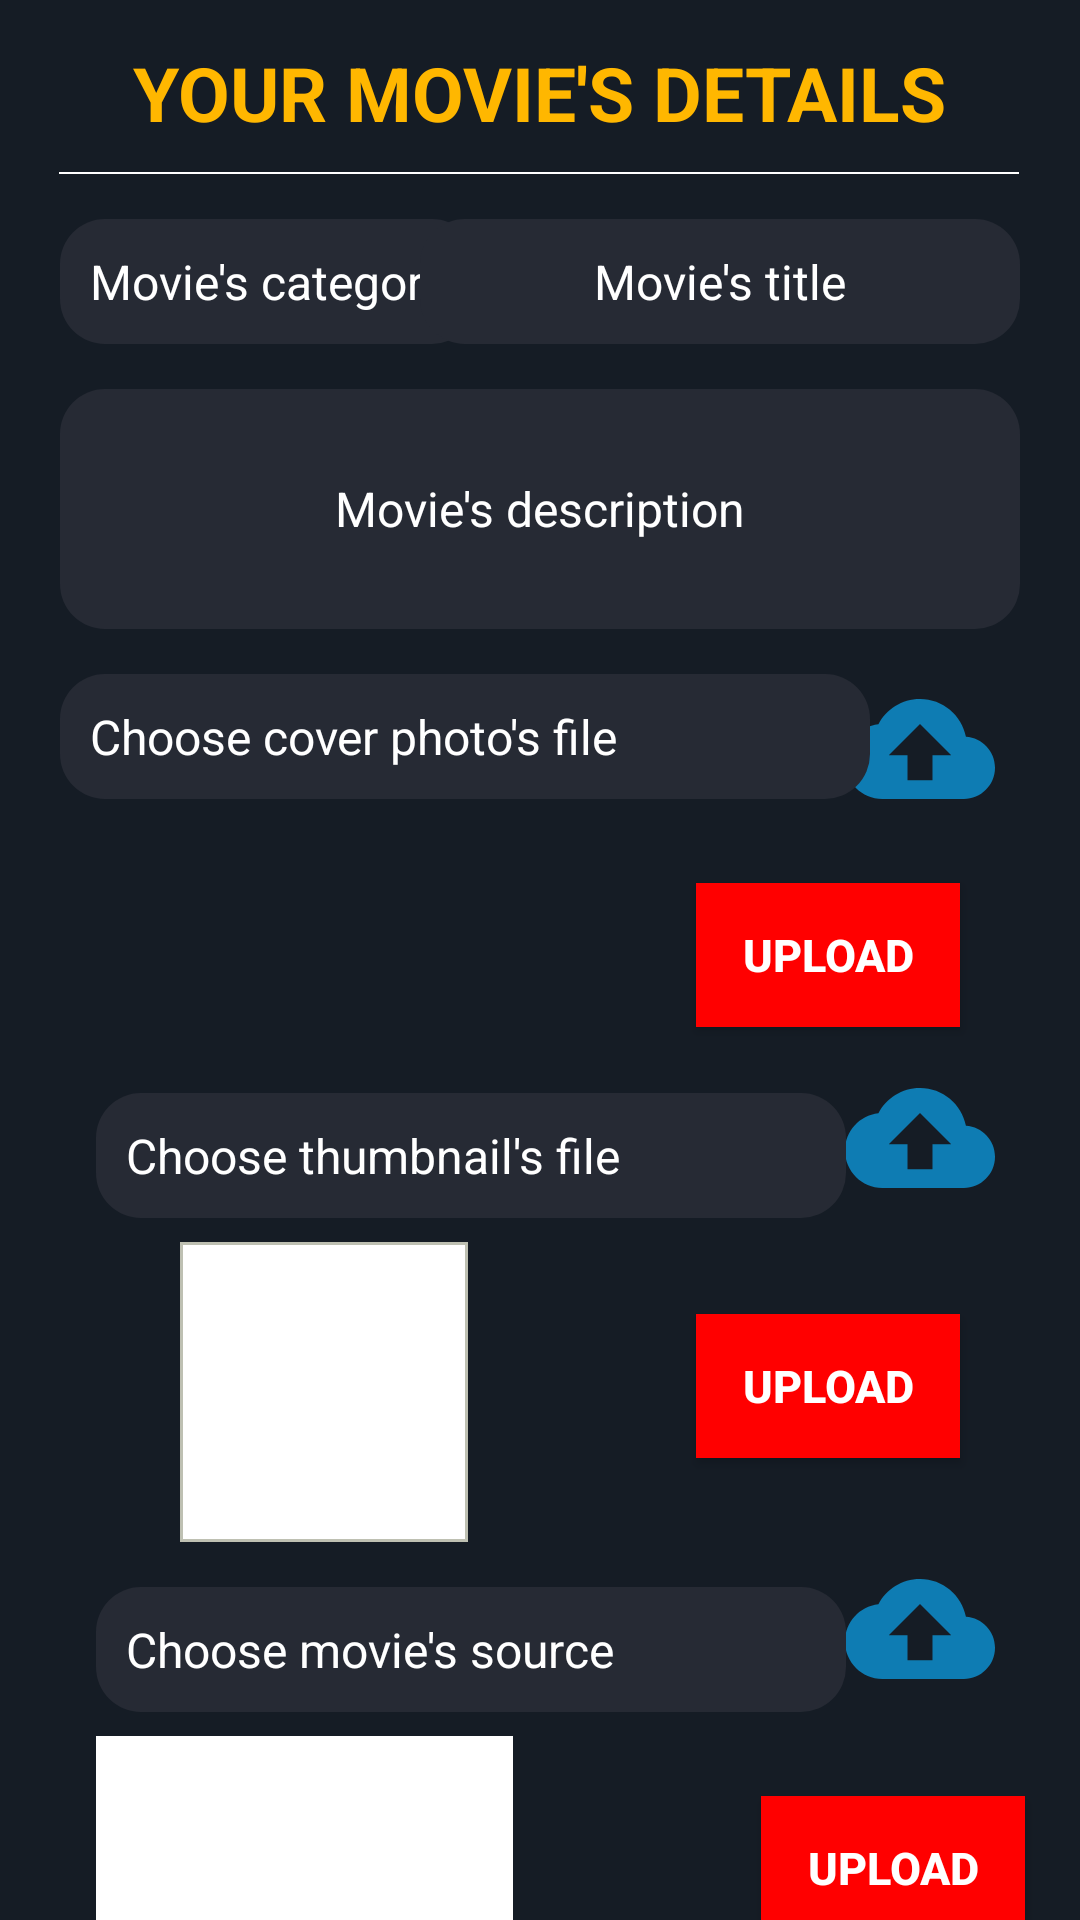

Android layout source for this screen:
<!-- AndroidManifest.xml: application theme Theme.MovieApplication -->
<!-- res/layout/activity_movie_management.xml -->
<?xml version="1.0" encoding="utf-8"?>
<androidx.constraintlayout.widget.ConstraintLayout xmlns:android="http://schemas.android.com/apk/res/android"
    xmlns:app="http://schemas.android.com/apk/res-auto"
    xmlns:tools="http://schemas.android.com/tools"
    android:layout_width="match_parent"
    android:layout_height="match_parent"
    android:background="@color/colorPrimary">

    <TextView
        android:id="@+id/title"
        android:layout_width="320dp"
        android:layout_height="54dp"
        android:layout_marginTop="4dp"
        android:background="@drawable/border_bottom"
        android:padding="10dp"
        android:text="YOUR MOVIE'S DETAILS"
        android:textAlignment="center"
        android:textColor="#FFB700"
        android:textSize="25dp"
        android:textStyle="bold"
        app:layout_constraintEnd_toEndOf="parent"
        app:layout_constraintHorizontal_bias="0.494"
        app:layout_constraintStart_toStartOf="parent"
        app:layout_constraintTop_toTopOf="parent" />


    <ImageView
        android:id="@+id/imageViewSelectMovieCoverPhoto"
        android:layout_width="67dp"
        android:layout_height="50dp"
        android:layout_marginStart="12dp"
        android:layout_marginTop="15dp"
        android:layout_marginEnd="20dp"
        app:layout_constraintEnd_toEndOf="parent"
        app:layout_constraintHorizontal_bias="1.0"
        app:layout_constraintStart_toEndOf="@+id/editTextCoverPhoto"
        app:layout_constraintTop_toBottomOf="@+id/editTextDescription"
        app:srcCompat="@drawable/ic_cloud_upload" />

    <ImageView
        android:id="@+id/imageViewSelectThumbnail"
        android:layout_width="67dp"
        android:layout_height="50dp"
        android:layout_marginStart="20dp"
        android:layout_marginTop="12dp"
        android:layout_marginEnd="20dp"
        app:layout_constraintEnd_toEndOf="parent"
        app:layout_constraintHorizontal_bias="1.0"
        app:layout_constraintStart_toEndOf="@+id/editTextThumbnail"
        app:layout_constraintTop_toBottomOf="@+id/buttonUploadCoverPhoto"
        app:srcCompat="@drawable/ic_cloud_upload" />

    <ImageView
        android:id="@+id/imageViewSelectMovieSource"
        android:layout_width="67dp"
        android:layout_height="50dp"
        android:layout_marginStart="30dp"
        android:layout_marginTop="32dp"
        android:layout_marginEnd="20dp"
        app:layout_constraintEnd_toEndOf="parent"
        app:layout_constraintHorizontal_bias="1.0"
        app:layout_constraintStart_toEndOf="@+id/editTextMovieSource"
        app:layout_constraintTop_toBottomOf="@+id/buttonUploadThumbnail"
        app:srcCompat="@drawable/ic_cloud_upload" />

    <com.google.android.material.textfield.TextInputEditText
        android:id="@+id/editTextCategory"
        android:layout_width="wrap_content"
        android:layout_height="wrap_content"
        android:layout_marginStart="20dp"
        android:layout_marginTop="15dp"
        android:background="@drawable/edittext_border"
        android:hint="Movie's category"
        android:padding="10dp"
        android:textColor="@color/white"
        android:textColorHint="@color/white"
        android:textCursorDrawable="@drawable/color_cursor"
        android:textSize="16dp"
        app:layout_constraintStart_toStartOf="parent"
        app:layout_constraintTop_toBottomOf="@+id/title"
        tools:ignore="MissingConstraints" />

    <com.google.android.material.textfield.TextInputEditText
        android:id="@+id/editTextDescription"
        android:layout_width="match_parent"
        android:layout_height="80dp"
        android:layout_marginStart="20dp"
        android:layout_marginTop="15dp"
        android:layout_marginEnd="20dp"
        android:background="@drawable/edittext_border"
        android:hint="Movie's description"
        android:padding="10dp"
        android:textColor="@color/white"
        android:textColorHint="@color/white"
        android:textCursorDrawable="@drawable/color_cursor"
        android:textSize="16dp"
        android:textAlignment="center"
        app:layout_constraintEnd_toEndOf="parent"
        app:layout_constraintStart_toStartOf="parent"
        app:layout_constraintTop_toBottomOf="@+id/editTextCategory"
        tools:ignore="MissingConstraints" />

    <com.google.android.material.textfield.TextInputEditText
        android:id="@+id/editTextTitle"
        android:layout_width="200dp"
        android:layout_height="wrap_content"
        android:layout_marginTop="15dp"
        android:layout_marginEnd="20dp"
        android:background="@drawable/edittext_border"
        android:hint="Movie's title"
        android:padding="10dp"
        android:textAlignment="center"
        android:textColor="@color/white"
        android:textColorHint="@color/white"
        android:textCursorDrawable="@drawable/color_cursor"
        android:textSize="16dp"
        app:layout_constraintEnd_toEndOf="parent"
        app:layout_constraintHorizontal_bias="1.0"
        app:layout_constraintStart_toEndOf="@+id/editTextCategory"
        app:layout_constraintTop_toBottomOf="@+id/title"
        tools:ignore="MissingConstraints" />

    <com.google.android.material.textfield.TextInputEditText
        android:id="@+id/editTextCoverPhoto"
        android:layout_width="270dp"
        android:layout_height="wrap_content"
        android:layout_marginStart="20dp"
        android:layout_marginTop="15dp"
        android:background="@drawable/edittext_border"
        android:hint="Choose cover photo's file"
        android:textSize="16dp"
        android:padding="10dp"
        android:textColorHint="@color/white"
        android:textCursorDrawable="@drawable/color_cursor"
        app:layout_constraintStart_toStartOf="parent"
        app:layout_constraintTop_toBottomOf="@+id/editTextDescription"
        tools:ignore="MissingConstraints" />

    <com.google.android.material.textfield.TextInputEditText
        android:id="@+id/editTextThumbnail"
        android:layout_width="250dp"
        android:layout_height="wrap_content"
        android:layout_marginStart="32dp"
        android:layout_marginTop="15dp"
        android:background="@drawable/edittext_border"
        android:hint="Choose thumbnail's file"
        android:padding="10dp"
        android:textSize="16dp"
        android:textColorHint="@color/white"
        android:textCursorDrawable="@drawable/color_cursor"
        app:layout_constraintStart_toStartOf="parent"
        app:layout_constraintTop_toBottomOf="@+id/imageViewLoadCoverPhoto"
        tools:ignore="MissingConstraints" />

    <com.google.android.material.textfield.TextInputEditText
        android:id="@+id/editTextMovieSource"
        android:layout_width="250dp"
        android:layout_height="wrap_content"
        android:layout_marginStart="32dp"
        android:layout_marginTop="15dp"
        android:background="@drawable/edittext_border"
        android:hint="Choose movie's source"
        android:padding="10dp"
        android:textSize="16dp"
        android:textColorHint="@color/white"
        android:textCursorDrawable="@drawable/color_cursor"
        app:layout_constraintStart_toStartOf="parent"
        app:layout_constraintTop_toBottomOf="@+id/imageViewLoadThumbnail"
        tools:ignore="MissingConstraints" />

    <Button
        android:id="@+id/buttonUploadSource"
        android:layout_width="wrap_content"
        android:layout_height="wrap_content"
        android:layout_marginStart="104dp"
        android:layout_marginTop="28dp"
        android:layout_marginEnd="40dp"
        android:background="@drawable/button_register"
        android:backgroundTint="@color/red"
        android:text="UPLOAD"
        android:textColor="@color/white"
        android:textSize="15dp"
        android:textStyle="bold"
        app:layout_constraintEnd_toEndOf="parent"
        app:layout_constraintStart_toEndOf="@+id/videoViewSource"
        app:layout_constraintTop_toBottomOf="@+id/editTextMovieSource"
        tools:ignore="MissingConstraints" />

    <Button
        android:id="@+id/buttonUploadCoverPhoto"
        android:layout_width="wrap_content"
        android:layout_height="wrap_content"
        android:layout_marginStart="34dp"
        android:layout_marginTop="28dp"
        android:layout_marginEnd="40dp"
        android:background="@drawable/button_register"
        android:backgroundTint="@color/red"
        android:text="UPLOAD"
        android:textColor="@color/white"
        android:textSize="15dp"
        android:textStyle="bold"
        app:layout_constraintEnd_toEndOf="parent"
        app:layout_constraintHorizontal_bias="1.0"
        app:layout_constraintStart_toEndOf="@+id/imageViewLoadCoverPhoto"
        app:layout_constraintTop_toBottomOf="@+id/editTextCoverPhoto"
        tools:ignore="MissingConstraints" />

    <Button
        android:id="@+id/buttonUploadThumbnail"
        android:layout_width="wrap_content"
        android:layout_height="wrap_content"
        android:layout_marginStart="66dp"
        android:layout_marginTop="32dp"
        android:layout_marginEnd="40dp"
        android:background="@drawable/button_register"
        android:backgroundTint="@color/red"
        android:onClick="uploadThumbnail"
        android:text="UPLOAD"
        android:textColor="@color/white"
        android:textSize="15dp"
        android:textStyle="bold"
        app:layout_constraintEnd_toEndOf="parent"
        app:layout_constraintHorizontal_bias="1.0"
        app:layout_constraintStart_toEndOf="@+id/imageViewLoadThumbnail"
        app:layout_constraintTop_toBottomOf="@+id/editTextThumbnail"
        tools:ignore="MissingConstraints" />

    <ImageView
        android:id="@+id/imageViewLoadCoverPhoto"
        android:layout_width="129dp"
        android:layout_height="68dp"
        android:layout_marginStart="40dp"
        android:layout_marginTop="15dp"
        app:layout_constraintStart_toStartOf="parent"
        app:layout_constraintTop_toBottomOf="@+id/editTextCoverPhoto"
        app:srcCompat="@drawable/color_cursor" />

    <ImageView
        android:id="@+id/imageViewLoadThumbnail"
        android:layout_width="96dp"
        android:layout_height="100dp"
        android:layout_marginStart="60dp"
        android:layout_marginTop="8dp"
        app:layout_constraintStart_toStartOf="parent"
        app:layout_constraintTop_toBottomOf="@+id/editTextThumbnail"
        app:srcCompat="@drawable/border" />

    <Button
        android:id="@+id/buttonConfirmUpdateMovie"
        android:layout_width="284dp"
        android:layout_height="52dp"
        android:layout_marginTop="16dp"
        android:backgroundTint="@color/yellow_primary"
        android:text="UPDATE THIS MOVIE"
        android:textSize="23dp"
        android:textStyle="bold"
        app:layout_constraintEnd_toEndOf="parent"
        app:layout_constraintHorizontal_bias="0.494"
        app:layout_constraintStart_toStartOf="parent"
        app:layout_constraintTop_toBottomOf="@+id/videoViewSource" />

    <VideoView
        android:id="@+id/videoViewSource"
        android:layout_width="139dp"
        android:layout_height="68dp"
        android:layout_marginStart="32dp"
        android:layout_marginTop="8dp"
        android:backgroundTint="@color/white"
        app:layout_constraintStart_toStartOf="parent"
        app:layout_constraintTop_toBottomOf="@+id/editTextMovieSource" />

</androidx.constraintlayout.widget.ConstraintLayout>
<!-- resources referenced by this layout -->
<resources>
  <color name="colorPrimary">#151C25</color>
  <color name="red">#FF0000</color>
  <color name="white">#FFFFFFFF</color>
  <color name="yellow_primary">#FFD700</color>
  <!-- drawable border (drawable) -->
  <?xml version="1.0" encoding="utf-8"?>
  <shape xmlns:android="http://schemas.android.com/apk/res/android">
      <stroke
          android:width="1dip"
          android:color="#BEC0B2" />
      <solid
          android:color="#FFFF" />
  
  </shape>
  <!-- drawable border_bottom (drawable-hdpi) -->
  <?xml version="1.0" encoding="utf-8" ?>
  <layer-list xmlns:android="http://schemas.android.com/apk/res/android" >
      <item android:gravity="bottom">
          <shape>
              <size android:height="0.5dp" />
              <solid android:color="@color/white" />
          </shape>
      </item>
  </layer-list>
  <!-- drawable button_register (drawable) -->
  <?xml version="1.0" encoding="utf-8"?>
  <selector xmlns:android="http://schemas.android.com/apk/res/android">
      <item android:drawable="@color/golden"
          android:state_pressed="true"/>
      <item android:drawable="@color/bg_button"
          android:state_pressed="false"/>
  </selector>
  <!-- drawable edittext_border (drawable) -->
  <?xml version="1.0" encoding="utf-8"?>
  <shape xmlns:android="http://schemas.android.com/apk/res/android">
      android:shape="rectangle"
      android:padding="10dp">
  
      <solid android:color="#262A34" />
      <corners
          android:bottomRightRadius="15dp"
          android:bottomLeftRadius="15dp"
          android:topLeftRadius="15dp"
          android:topRightRadius="15dp" />
  </shape>
  <!-- drawable ic_cloud_upload (drawable-anydpi) -->
  <vector xmlns:android="http://schemas.android.com/apk/res/android"
      android:width="24dp"
      android:height="24dp"
      android:viewportWidth="24"
      android:viewportHeight="24"
      android:tint="#0B94D6"
      android:alpha="0.8">
    <path
        android:fillColor="@android:color/white"
        android:pathData="M19.35,10.04C18.67,6.59 15.64,4 12,4 9.11,4 6.6,5.64 5.35,8.04 2.34,8.36 0,10.91 0,14c0,3.31 2.69,6 6,6h13c2.76,0 5,-2.24 5,-5 0,-2.64 -2.05,-4.78 -4.65,-4.96zM14,13v4h-4v-4H7l5,-5 5,5h-3z"/>
  </vector>
  <style name="Theme.MovieApplication" parent="Theme.MaterialComponents.DayNight.NoActionBar">
          
          <item name="colorOnPrimary">@color/colorPrimary</item>
          <item name="colorOnSecondary">@color/colorPrimary</item>
          <item name="colorAccent">@color/colorAccent</item>
          
          <item name="android:statusBarColor" tools:targetApi="l">?attr/colorPrimaryVariant</item>
          
      </style>
  <color name="golden">#D29D2B</color>
  <color name="bg_button">#92A9BD</color>
  <color name="colorAccent">#F1B814</color>
</resources>
